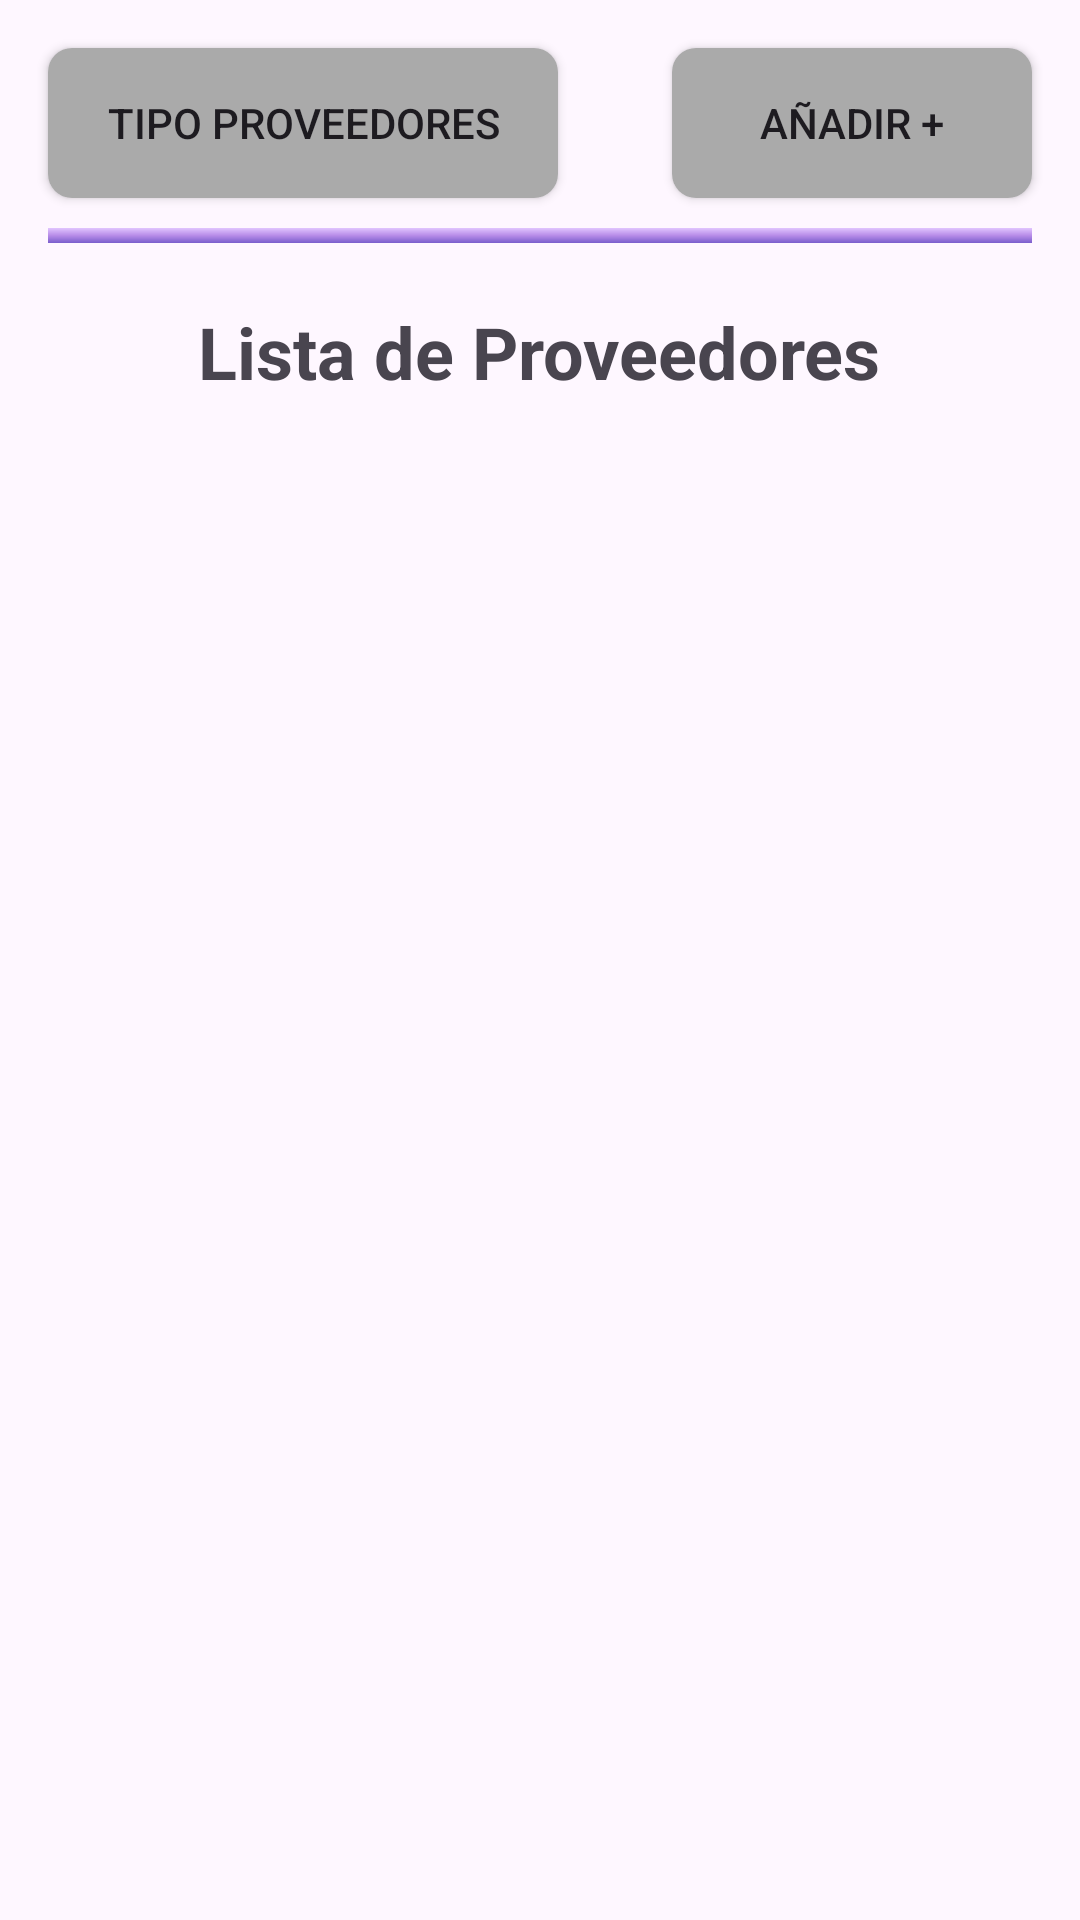

This screen was rendered from an Android layout file. Write that file and the resources it references.
<!-- AndroidManifest.xml: application theme Theme.Emprende2_2024 -->
<!-- res/layout/activity_vproveedor_main.xml -->
<?xml version="1.0" encoding="utf-8"?>
<RelativeLayout xmlns:android="http://schemas.android.com/apk/res/android"
    android:layout_width="match_parent"
    android:layout_height="match_parent">

    
    <Button
        android:id="@+id/btnTipoProveedor"
        android:layout_width="170dp"
        android:layout_height="50dp"
        android:text="Tipo Proveedores"
        android:layout_alignParentStart="true"
        android:layout_alignParentTop="true"
        android:layout_marginStart="16dp"
        android:layout_marginTop="16dp"
        android:background="@drawable/rectangular_button"/>

    
    <Button
        android:id="@+id/btnInsertarProveedor"
        android:layout_width="120dp"
        android:layout_height="50dp"
        android:text="Añadir +"
        android:layout_alignParentEnd="true"
        android:layout_alignParentTop="true"
        android:layout_marginEnd="16dp"
        android:layout_marginTop="16dp"
        android:background="@drawable/rectangular_button"/>
    <View
        android:id="@+id/dividerLine"
        android:layout_width="match_parent"
        android:layout_height="5dp"
        android:layout_below="@id/btnInsertarProveedor"
        android:layout_marginTop="10dp"
        android:layout_marginStart="16dp"
        android:layout_marginEnd="16dp"
        android:background="@drawable/divider_background" />

    
    <TextView
        android:id="@+id/tvTituloListaProveedores"
        android:layout_width="wrap_content"
        android:layout_height="wrap_content"
        android:text="Lista de Proveedores"
        android:textSize="24sp"
        android:textStyle="bold"
        android:layout_below="@id/dividerLine"
        android:layout_centerHorizontal="true"
        android:layout_marginTop="20dp" />

    
    <androidx.recyclerview.widget.RecyclerView
        android:id="@+id/rvvProveedor"
        android:layout_width="match_parent"
        android:layout_height="500dp"
        android:layout_below="@id/tvTituloListaProveedores"
        android:layout_marginTop="16dp"
        android:layout_marginStart="16dp"
        android:layout_marginEnd="16dp"
        android:layout_marginBottom="16dp"
        android:layout_weight="1"/>

</RelativeLayout>
<!-- resources referenced by this layout -->
<resources>
  <!-- drawable divider_background (drawable) -->
  <shape xmlns:android="http://schemas.android.com/apk/res/android">
      <gradient
          android:startColor="#E1C5FF"
          android:centerColor="#B78CE8"
          android:endColor="#7A5ECC"
          android:angle="270" />
      <corners android:radius="0dp" />
  </shape>
  <!-- drawable rectangular_button (drawable) -->
  <?xml version="1.0" encoding="utf-8"?>
  <shape xmlns:android="http://schemas.android.com/apk/res/android"
      android:shape="rectangle">
      <solid android:color="@android:color/darker_gray" /> 
      <corners android:radius="8dp" /> 
  </shape>
  <style name="Theme.Emprende2_2024" parent="Base.Theme.Emprende2_2024" />
  <style name="Base.Theme.Emprende2_2024" parent="Theme.Material3.DayNight.NoActionBar">
          
          
      </style>
</resources>
